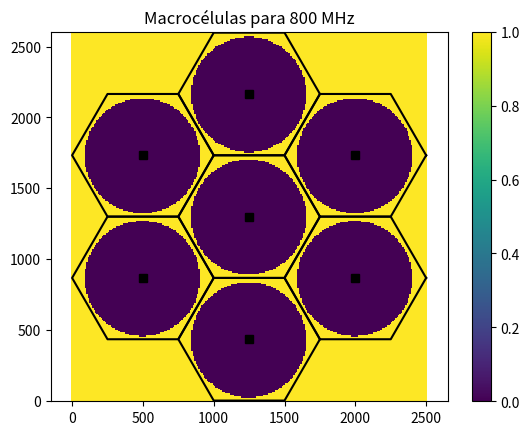
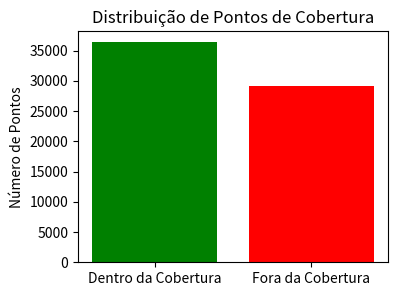
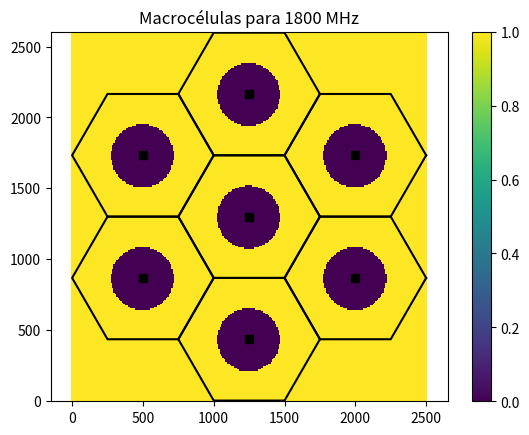
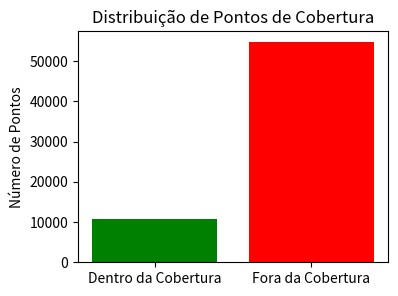
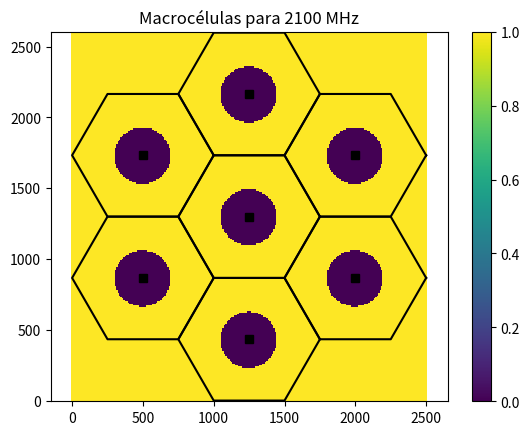
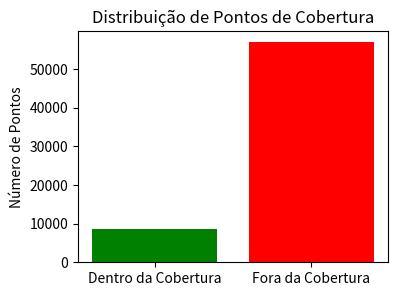

These charts were generated, in order, by the following Python code:
# -*- coding: utf-8 -*-
"""
Created on Sun Sep 22 20:49:50 2024

[redacted]
"""

import numpy as np
import matplotlib.pyplot as plt

def fDrawSector(dR, dCenter):
    vtHex = np.zeros(0, dtype=complex)

    # Cria os pontos do hexágono
    for ie in range(1, 7):
        vtHex = np.append(vtHex, dR * (np.cos((ie-1) * np.pi / 3) + 1j * np.sin((ie-1) * np.pi / 3)))

    # Desloca o hexágono para o centro desejado
    vtHex += dCenter

    # Adiciona o primeiro ponto no final para fechar o hexágono
    vtHexp = np.append(vtHex, vtHex[0])

    # Plota o hexágono
    plt.plot(vtHexp.real, vtHexp.imag, 'k')

def fDrawDeploy(dR, vtBs):
    plt.gca().set_aspect('equal', adjustable='box')

    # Desenha setores hexagonais
    for iBsD in range(len(vtBs)):
        fDrawSector(dR, vtBs[iBsD])

    # Plota as posições das BSs (estações base)
    plt.plot(vtBs.real, vtBs.imag, 'sk')
    plt.axis('equal')

# Vetor de frequências de portadora
vtFc = [800, 1800, 2100]

for dFc in vtFc:
    # Entrada de parâmetros
    dR = 500  # Raio do hexágono
    dPasso = int(np.ceil(dR / 50))  # Resolução do grid: distância entre pontos de medição
    dRMin = dPasso  # Raio de segurança
    dIntersiteDistance = 2 * np.sqrt(3 / 4) * dR  # Distância entre ERBs (somente para informação)
    dDimX = 5 * dR  # Dimensão X do grid
    dDimY = 6 * np.sqrt(3 / 4) * dR  # Dimensão Y do grid
    dPtdBm = 21  # EIRP (incluindo ganho e perdas)
    dPtLinear = 10 ** (dPtdBm / 10) * 1e-3  # EIRP em escala linear
    dSensitivity = -90  # Sensibilidade do receptor
    dHMob = 1.5  # Altura do receptor
    dHBs = 32  # Altura do transmissor
    dAhm = 3.2 * (np.log10(11.75 * dHMob)) ** 2 - 4.97  # Modelo Okumura-Hata: Cidade grande e fc >= 400MHz

    # Vetor com posições das BSs (grid Hexagonal com 7 células, uma célula central e uma camada de células ao redor)
    vtBs = np.array([0], dtype=complex)
    dOffset = np.pi / 6

    for iBs in range(2, 8):
        vtBs = np.append(vtBs, dR * np.sqrt(3) * np.exp(1j * ((iBs - 2) * np.pi / 3 + dOffset)))


    # Ajuste de posição das bases (posição relativa ao canto inferior esquerdo)
    vtBs += (dDimX / 2 + 1j * dDimY / 2)

    # Ajuste de dimensão para medir toda a dimensão do grid
    dDimY = np.ceil(dDimY + dDimY % dPasso)
    dDimX = np.ceil(dDimX + dDimX % dPasso)

    # Matriz de referência com posição de cada ponto do grid
    mtPosx, mtPosy = np.meshgrid(np.arange(0, dDimX + 1, dPasso), np.arange(0, dDimY + 1, dPasso))

    # Iniciação da matriz de potência recebida máxima em cada ponto medido
    mtPowerFinaldBm = -np.inf * np.ones(mtPosy.shape)

    # Calcular o REM de cada ERB e acumular a maior potência em cada ponto de medição
    for iBsD in range(len(vtBs)):  # Loop nas 7 ERBs
        # Matriz 3D com os pontos de medição de cada ERB
        mtPosEachBS = (mtPosx + 1j * mtPosy) - vtBs[iBsD]
        mtDistEachBs = np.abs(mtPosEachBS)  # Distância entre cada ponto de medição e a sua ERB
        mtDistEachBs[mtDistEachBs < dRMin] = dRMin  # Implementação do raio de segurança

        # Okumura-Hata (cidade urbana) - dB
        mtPldB = 69.55 + 26.16 * np.log10(dFc) + (44.9 - 6.55 * np.log10(dHBs)) * np.log10(mtDistEachBs / 1e3) - 13.82 * np.log10(dHBs) - dAhm
        mtPowerEachBSdBm = dPtdBm - mtPldB  # Potências recebidas em cada ponto de medição

        # Cálculo da maior potência em cada ponto de medição
        mtPowerFinaldBm = np.maximum(mtPowerFinaldBm, mtPowerEachBSdBm)

    mtOutRate = np.ones_like(mtPowerFinaldBm)
    dSizel, dSizec = mtPowerFinaldBm.shape

    for il in range(dSizel):
        for ic in range(dSizec):
            if mtPowerFinaldBm[il, ic] > dSensitivity:
                mtOutRate[il, ic] = 0
            else:
                mtOutRate[il, ic] = 1

    # Plot da REM de todo o grid (composição das 7 ERBs)
    plt.figure()
    plt.pcolor(mtPosx, mtPosy, mtOutRate, shading='auto')
    plt.colorbar()
    fDrawDeploy(dR, vtBs)
    plt.axis('equal')
    plt.title(f'Macrocélulas para {dFc} MHz')
    plt.show()

    # Suponha que mtOutRate já foi calculado como na sua simulação
    # Conta os pontos dentro e fora da cobertura
    dentro_cobertura = np.sum(mtOutRate == 0)
    fora_cobertura = np.sum(mtOutRate == 1)

    # Prepara os dados para o gráfico de barras
    labels = ['Dentro da Cobertura', 'Fora da Cobertura']
    values = [dentro_cobertura, fora_cobertura]

    # Cria o gráfico de barras
    plt.figure(figsize=(4, 3))
    plt.bar(labels, values, color=['green', 'red'])
    plt.ylabel('Número de Pontos')
    plt.title('Distribuição de Pontos de Cobertura')
    plt.show()